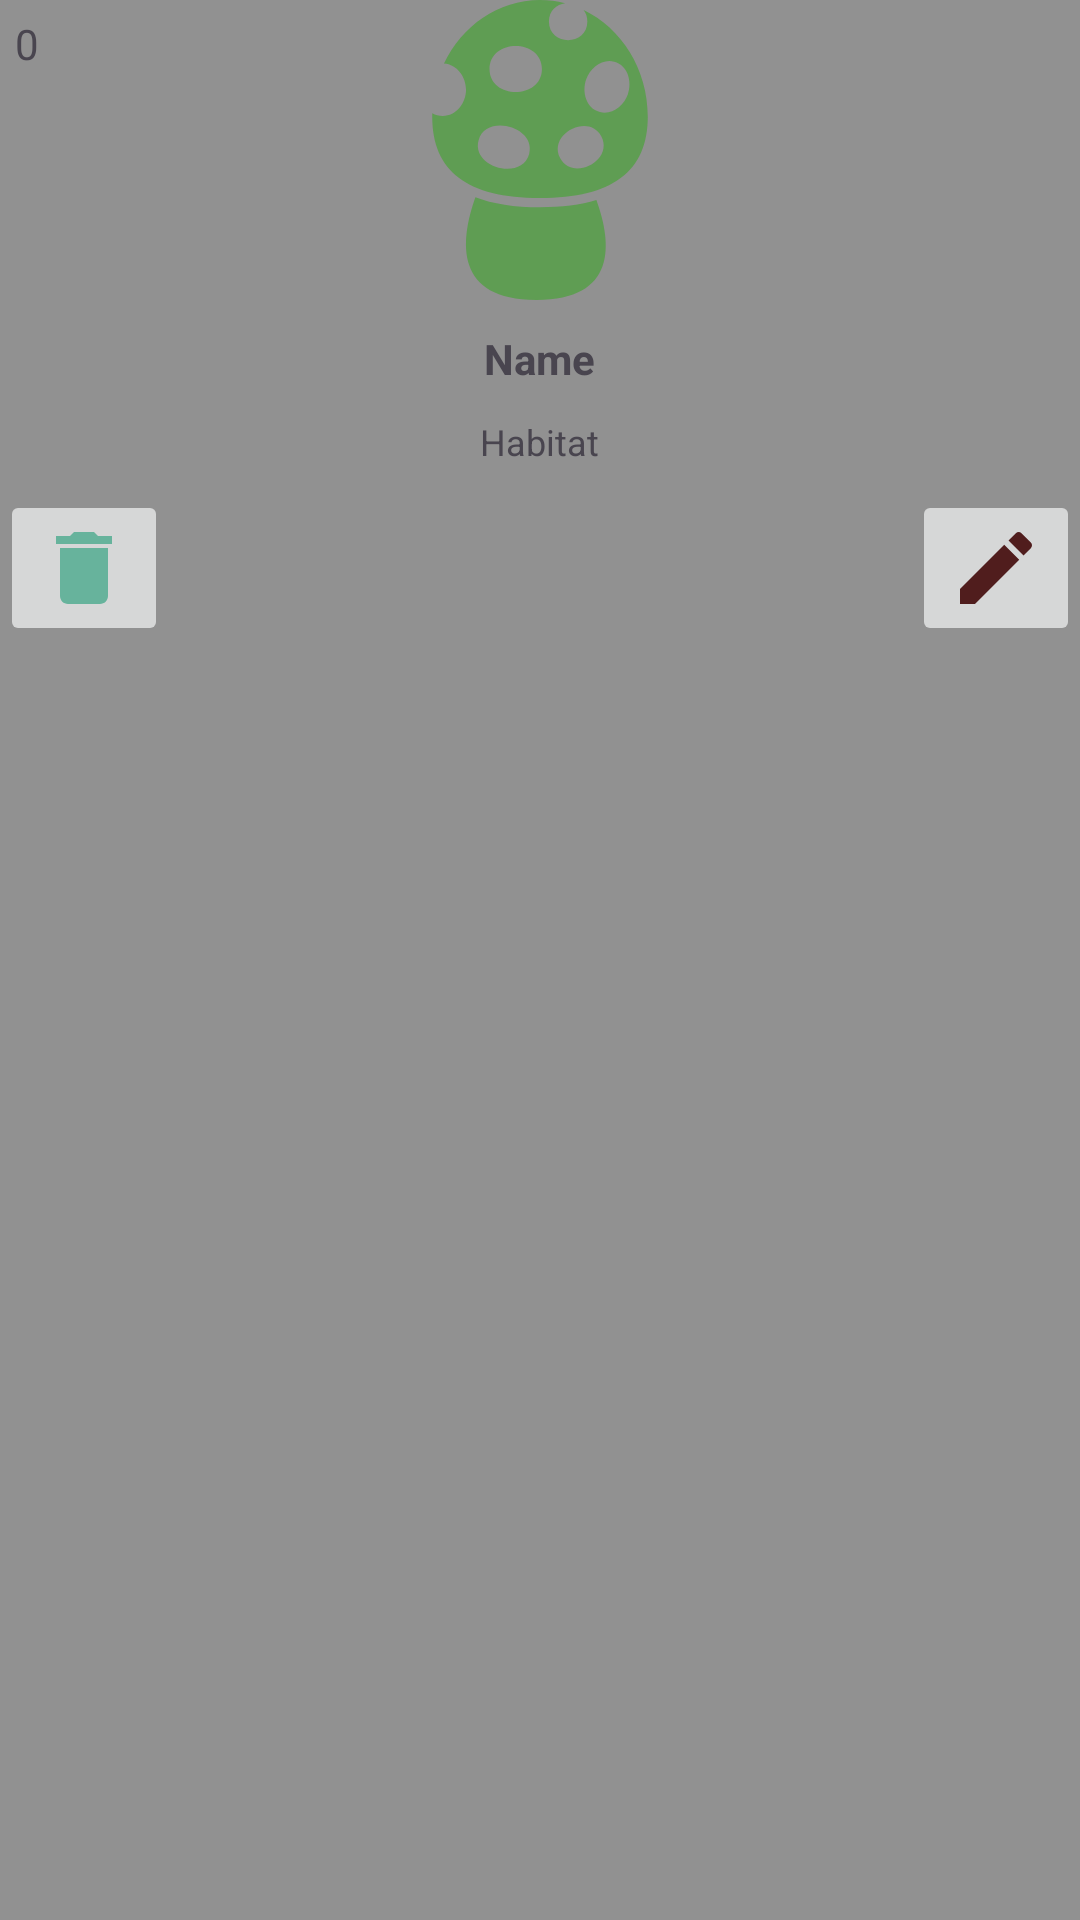

Android layout source for this screen:
<!-- AndroidManifest.xml: application theme Theme.Homework14_Leacture17 -->
<!-- res/layout/recycler_safe_mushroom_item.xml -->
<?xml version="1.0" encoding="utf-8"?>
<LinearLayout xmlns:android="http://schemas.android.com/apk/res/android"
    android:layout_width="150dp"
    android:layout_height="220dp"
    android:orientation="vertical"
    android:background="@color/item_background_color"
    android:layout_marginBottom="15dp">

    <FrameLayout
        android:layout_width="match_parent"
        android:layout_height="wrap_content">

        <TextView
            android:id="@+id/idNum"
            android:layout_width="wrap_content"
            android:layout_height="wrap_content"
            android:layout_gravity="top|left"
            android:text="@string/_0"
            android:layout_marginLeft="5dp"
            android:layout_marginTop="5dp"/>

        <androidx.appcompat.widget.AppCompatImageView
            android:layout_width="100dp"
            android:layout_height="100dp"
            android:src="@drawable/mushroom_safe"
            android:layout_gravity="center" />

    </FrameLayout>

    <TextView
        android:id="@+id/tvName"
        android:layout_width="wrap_content"
        android:layout_height="wrap_content"
        android:layout_gravity="center"
        android:text="@string/name"
        android:textStyle="bold"
        android:layout_marginTop="10dp"/>

    <TextView
        android:id="@+id/tvHabitat"
        android:layout_width="wrap_content"
        android:layout_height="wrap_content"
        android:layout_gravity="center"
        android:text="@string/habitat"
        android:textSize="12sp"
        android:maxLines="1"
        android:ellipsize="end"
        android:layout_marginTop="10dp"/>

    <FrameLayout
        android:layout_width="match_parent"
        android:layout_height="55dp"
        android:layout_marginTop="5dp">

        <androidx.appcompat.widget.AppCompatImageButton
            android:id="@+id/removeBtn"
            android:layout_width="wrap_content"
            android:layout_height="wrap_content"
            android:src="@drawable/ic_delete_32"
            android:layout_gravity="left|bottom"/>

        <androidx.appcompat.widget.AppCompatImageButton
            android:id="@+id/editBtn"
            android:layout_width="wrap_content"
            android:layout_height="wrap_content"
            android:src="@drawable/ic_edit_32"
            android:layout_gravity="right|bottom"/>

    </FrameLayout>

</LinearLayout>
<!-- resources referenced by this layout -->
<resources>
  <color name="item_background_color">#919191</color>
  <!-- drawable ic_delete_32 (drawable) -->
  <vector android:alpha="0.9" android:height="32dp" android:tint="#5AAF95"
      android:viewportHeight="24" android:viewportWidth="24"
      android:width="32dp" xmlns:android="http://schemas.android.com/apk/res/android">
      <path android:fillColor="@android:color/white" android:pathData="M6,19c0,1.1 0.9,2 2,2h8c1.1,0 2,-0.9 2,-2V7H6v12zM19,4h-3.5l-1,-1h-5l-1,1H5v2h14V4z"/>
  </vector>
  <!-- drawable ic_edit_32 (drawable) -->
  <vector android:alpha="0.9" android:height="32dp" android:tint="#400707"
      android:viewportHeight="24" android:viewportWidth="24"
      android:width="32dp" xmlns:android="http://schemas.android.com/apk/res/android">
      <path android:fillColor="@android:color/white" android:pathData="M3,17.25V21h3.75L17.81,9.94l-3.75,-3.75L3,17.25zM20.71,7.04c0.39,-0.39 0.39,-1.02 0,-1.41l-2.34,-2.34c-0.39,-0.39 -1.02,-0.39 -1.41,0l-1.83,1.83 3.75,3.75 1.83,-1.83z"/>
  </vector>
  <!-- drawable mushroom_safe (drawable) -->
  <vector android:height="100dp" android:viewportHeight="403.73"
      android:viewportWidth="403.73" android:width="100dp" xmlns:android="http://schemas.android.com/apk/res/android">
      <path android:fillColor="#5f9d53" android:pathData="M201.86,279.03c-34.66,0 -63.65,-4.53 -86.93,-13.52C93.65,325.46 86.97,403.73 197.21,403.73c107.92,0 102.08,-75.01 80.54,-134.41C256.54,275.79 231.24,279.03 201.86,279.03z"/>
      <path android:fillColor="#5f9d53" android:pathData="M260.56,13.43c3.11,3.95 5.04,9.14 5.04,15.58c0,33.36 -51.73,33.36 -51.73,0c0,-14.88 10.29,-23.11 21.69,-24.72C224.74,1.49 213.46,0 201.86,0C145.58,0 96.69,34.83 72.66,85.59c17.72,1.05 29.66,18.26 29.66,35.22c0,17.49 -12.72,35.27 -31.38,35.27c-5.19,0 -9.92,-1.38 -14.05,-3.74c-0.04,1.47 -0.06,2.94 -0.06,4.43c0,73.83 47.44,109.73 145.04,109.73c97.6,0 145.04,-35.89 145.04,-109.73C346.9,92.89 311.38,37.83 260.56,13.43zM187.28,207.18c-9.75,36.52 -77.89,18.27 -68.15,-18.22C128.9,152.45 197.04,170.7 187.28,207.18C191.35,191.96 183.21,222.42 187.28,207.18zM133.92,92.8c0,-41.37 70.54,-41.37 70.54,0C204.47,134.18 133.92,134.18 133.92,92.8zM228.89,212.63c-16.84,-32.18 38.7,-61.24 55.55,-29.08l0.01,0.02C301.28,215.75 245.73,244.81 228.89,212.63zM320.04,127.03c-3.32,9.15 -1.66,4.59 -0.01,0.02c-5.43,14.98 -20.96,28.02 -37.66,23.73c-18.93,-4.87 -24.3,-27.52 -18.32,-44.01c5.43,-14.98 20.96,-28.05 37.67,-23.75c18.93,4.87 24.29,27.51 18.32,44C321.7,122.44 323.35,117.89 320.04,127.03z"/>
  </vector>
  <string name="_0">0</string>
  <string name="habitat">Habitat</string>
  <string name="name">Name</string>
  <style name="Theme.Homework14_Leacture17" parent="Base.Theme.Homework14_Leacture17" />
  <style name="Base.Theme.Homework14_Leacture17" parent="Theme.Material3.DayNight.NoActionBar">
          
          
      </style>
</resources>
